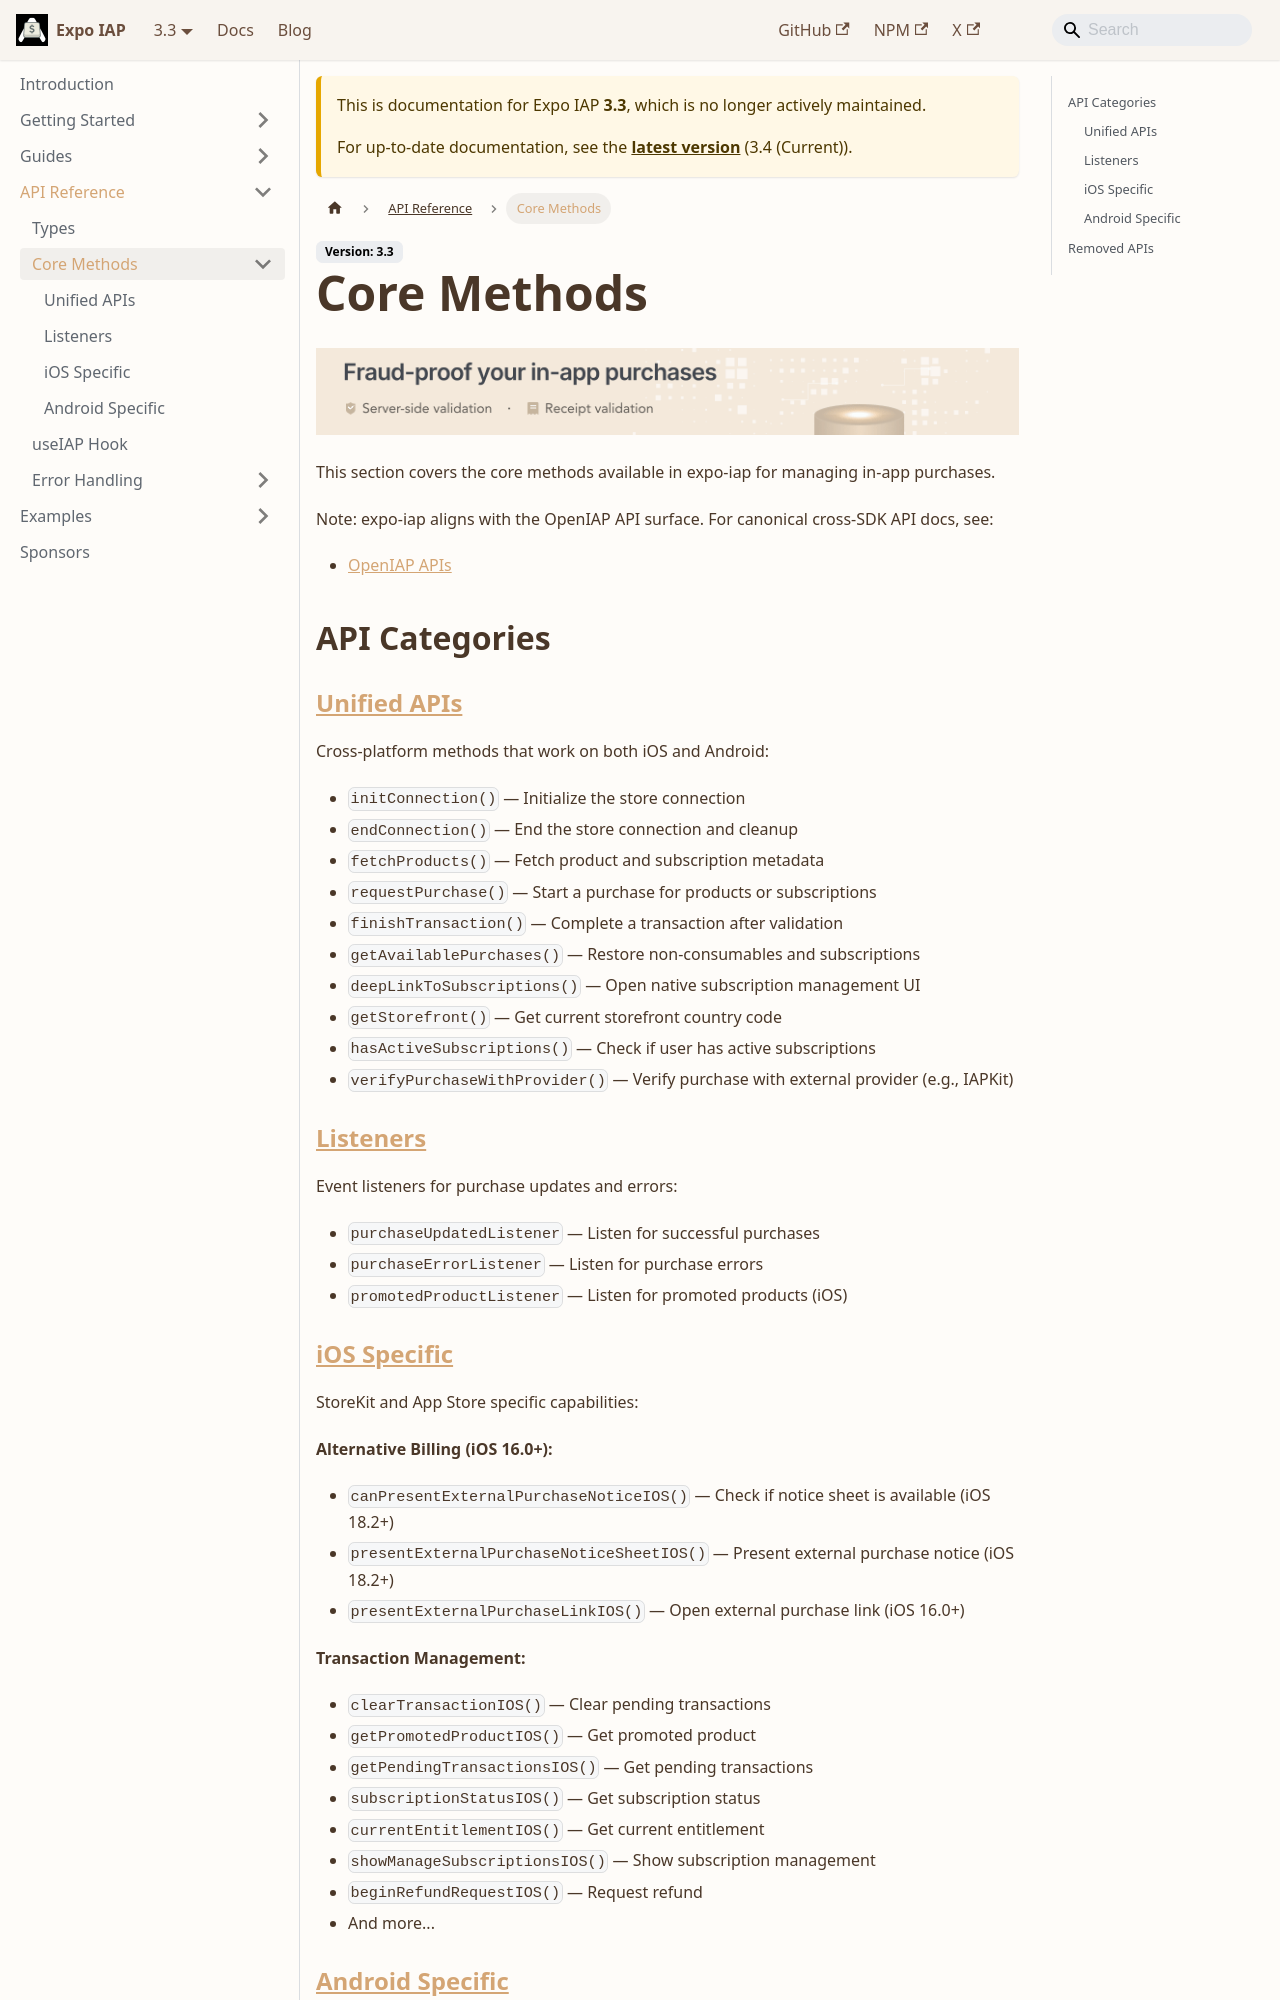

repository: hyochan/expo-iap · page: 3.3/api/methods/core-methods/index.html · generator: docusaurus

---
title: Core Methods
sidebar_label: Core Methods
sidebar_position: 1
---

import IapKitBanner from "@site/src/uis/IapKitBanner";

# Core Methods

<IapKitBanner />

This section covers the core methods available in expo-iap for managing in-app purchases.

Note: expo-iap aligns with the OpenIAP API surface. For canonical cross-SDK API docs, see:

- [OpenIAP APIs](https://www.openiap.dev/docs/apis)

## API Categories

### [Unified APIs](./unified-apis)

Cross‑platform methods that work on both iOS and Android:

- `initConnection()` — Initialize the store connection
- `endConnection()` — End the store connection and cleanup
- `fetchProducts()` — Fetch product and subscription metadata
- `requestPurchase()` — Start a purchase for products or subscriptions
- `finishTransaction()` — Complete a transaction after validation
- `getAvailablePurchases()` — Restore non‑consumables and subscriptions
- `deepLinkToSubscriptions()` — Open native subscription management UI
- `getStorefront()` — Get current storefront country code
- `hasActiveSubscriptions()` — Check if user has active subscriptions
- `verifyPurchaseWithProvider()` — Verify purchase with external provider (e.g., IAPKit)

### [Listeners](./listeners)

Event listeners for purchase updates and errors:

- `purchaseUpdatedListener` — Listen for successful purchases
- `purchaseErrorListener` — Listen for purchase errors
- `promotedProductListener` — Listen for promoted products (iOS)
